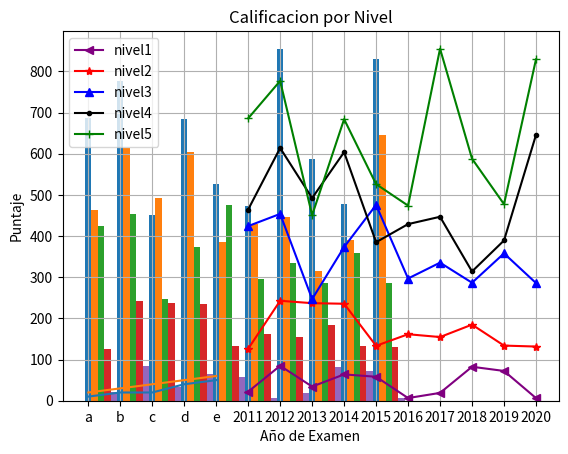

Python code for this plot:
#%%
import matplotlib.pyplot as pl

import numpy as np

eje_x=["a","b","c","d","e"]
datos1=[10,20,20,40,50]
datos2=[20,30,40,50,60]
pl.plot(eje_x,datos1)
pl.plot(eje_x,datos2)
pl.show()
años=["2011","2012","2013","2014","2015",
        "2016","2017","2018","2019","2020"]

    
nivell=np.random.rand(10)*100
nivel2=np.random.rand(10)*200+100
nivel3=np.random.rand(10)*300+200    
nivel4=np.random.rand(10)*400+300
nivel5=np.random.rand(10)*500+400

pl.plot(años,nivell,label="nivel1",color="purple",marker="<")
pl.plot(años,nivel2,label="nivel2",color="red",marker="*")
pl.plot(años,nivel3,label="nivel3",color="blue",marker="^")
pl.plot(años,nivel4,label="nivel4",color="black",marker=".")
pl.plot(años,nivel5,label="nivel5",color="green",marker="+")
#Activar las Leyendas
pl.legend()
#Agregar Titulo al Grafico
pl.title("Calificacion por Nivel")
#Agregar Etiquetas de Ejes
pl.xlabel("Año de Examen")
pl.ylabel("Puntaje")
#Agregar Grilla
pl.grid()
pl.show()
eje_x=np.arange(0,10)
pl.bar(eje_x,nivel5,width=1/5)
pl.bar(eje_x+0.2,nivel4,width=1/5)
pl.bar(eje_x+0.4,nivel3,width=1/5)
pl.bar(eje_x+0.6,nivel2,width=1/5)
pl.bar(eje_x+0.8,nivell,width=1/5)
pl.show()